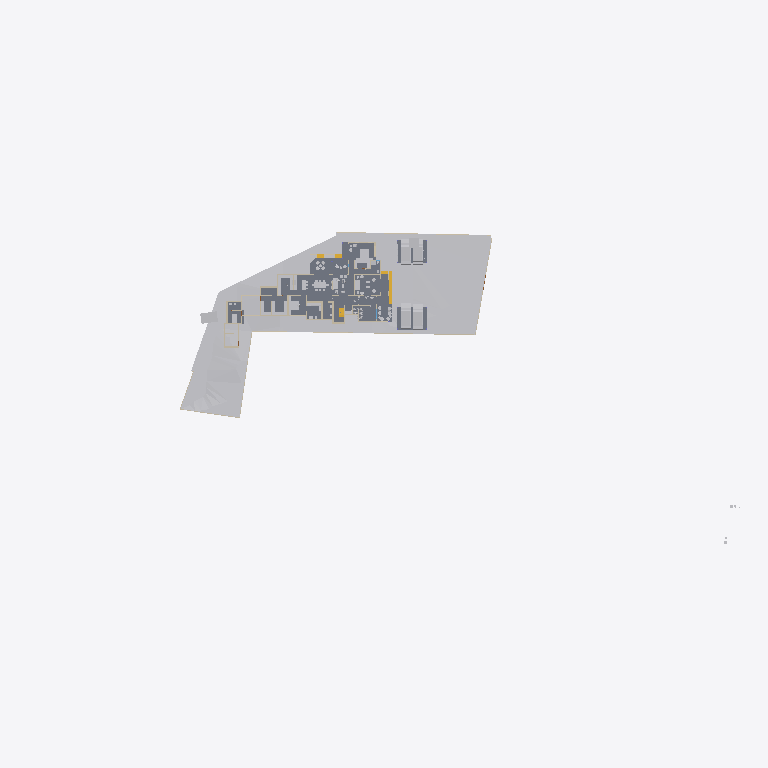
Plan cut of the same IFC building model at storey 'Concept' (level 0.00 m, cut at 1.40 m), seen from above with north up, elements coloured by IFC class: 25 other elements (light grey), 15 walls (beige), 6 slabs (grey), 2 stair flights (yellow). Cut surfaces are drawn darker.
Extent 141.3 m × 63.5 m × 37.0 m (x, y, z). Storeys (8): Road Level at 0.00 m; GF at 0.00 m; Concept at 0.00 m; Existing at 0.00 m; Roof at 0.00 m; Area at 0.00 m; Car Porch at 0.00 m; FF at 3.85 m. Elements (429): 134 IfcWall, 117 IfcFurniture, 37 IfcDoor, 30 IfcBuildingElementProxy, 24 IfcSanitaryTerminal, 23 IfcSlab, 22 IfcWindow, 12 IfcColumn, 9 IfcShadingDevice, 7 IfcStairFlight, 4 IfcRoof, 4 IfcVehicle.

HEADER;
FILE_DESCRIPTION(('ViewDefinition[DesignTransferView]'),'2;1');
FILE_NAME('Jailani.ifc','2026-03-09T19:40:29+05:30',(''),(''),'IfcOpenShell 0.8.5-alpha260121','Bonsai 0.8.5-alpha260121-84d55d8','Nobody');
FILE_SCHEMA(('IFC4X3'));
ENDSEC;
DATA;
#1=IFCPROJECT('1rEyq$MlvDVO9q4X_6O_vh',$,'My Project',$,$,$,$,(#14,#26),#9);
#31=IFCSITE('2ymv4STDrDCBgdvlSnG91s',$,'My Site',$,$,#54,$,$,$,(8,52,49,300000),(76,38,36,300000),20.0,$,$);
#37=IFCBUILDING('0WCwdFWaT3fvN6dYFJV0G3',$,'My Building',$,$,#60,$,$,$,$,$,$);
#43=IFCBUILDINGSTOREY('3glIUxBxj019WI9WL2_LBp',$,'Road Level',$,$,#66,$,$,$,$);
#2091=IFCBUILDINGSTOREY('0gksAyAJzF1eVdNHxF82jx',$,'GF',$,$,#203992,$,$,$,$);
#9684=IFCBUILDINGSTOREY('0GW8AoQ6z9OfFkHNDnUrmB',$,'FF',$,$,#226409,$,$,$,$);
#36449=IFCBUILDINGSTOREY('08MXqDc890wx$ikiXcsfjl',$,'Concept',$,$,#36465,$,$,$,$);
#37612=IFCBUILDINGSTOREY('3FqJSqHaz8MQtwN4CzJUgT',$,'Existing',$,$,#37627,$,$,$,$);
#39460=IFCBUILDINGSTOREY('2$v9ldK6P2VucsJp$wo$TV',$,'Roof',$,$,#39475,$,$,$,$);
#119304=IFCBUILDINGSTOREY('0qBaI9Ey94591kdt6C2Jnr',$,'Area',$,$,#119319,$,$,$,$);
#129129=IFCBUILDINGSTOREY('3kIur_wS960wa7BjgB$p1C',$,'Car Porch',$,$,#129145,$,$,$,$);
#1788=IFCGEOGRAPHICELEMENT('2G7_FUH1TFnfA2p0BceQCt',$,'Site',$,$,#257438,#1804,$,.TERRAIN.);
#255350=IFCGEOGRAPHICELEMENT('3I2l3N4uT8a8VDaNiA8lub',$,'Earthfill',$,$,#257428,#255351,$,.TERRAIN.);
#4726=IFCSLAB('2FiUBYKgX14Ok5pfpzPww9',$,'Ground Floor',$,$,#251046,#4737,$,$);
#100712=IFCSLAB('1DsvWWCbL7cANGjESzliI9',$,'Ground Floor Verandah',$,$,#156011,#100733,$,$);
#243411=IFCSLAB('0XExs70JbAsOb335bjnD$T',$,'Ground Floor Sitout',$,$,#250211,#243430,$,$);
#257129=IFCVEHICLE('39VDetaJPBlQW_NtKKVksN',$,'Vehicle',$,$,#257213,#257144,$,$);
#257159=IFCVEHICLE('141W$vyQD1ogrQXmHA2jBF',$,'Vehicle',$,$,#257218,#257174,$,$);
#154162=IFCVEHICLE('0N$2t9_e9DZwiKoEMbUbZK',$,'Vehicle',$,$,#228218,#154175,$,$);
#219416=IFCSLAB('1AAhloHkHFWRkhjfKq1PUs',$,'Slab',$,$,#259773,#219437,$,$);
#225017=IFCSLAB('1Qc2awMQfDD8pfi3Klqlbg',$,'Ground Floor Carporch 1car',$,$,#257223,#225038,$,$);
#145566=IFCVEHICLE('0GR5tKgTv9_RA8i68F_qsM',$,'Vehicle',$,$,#228213,#145579,$,$);
#151238=IFCSLAB('1TDJ9z8DHBV90YLwAbkjL$',$,'Ground Floor Carporch 2car',$,$,#228208,#151259,$,$);
#4239=IFCBUILDINGELEMENTPROXY('3q7lNd2p17oe3AMat8N37d',$,'Toilet 2',$,$,#81645,#4249,$,.COMPLEX.);
#48553=IFCFURNITURE('2Ze14ZEU9CiBG9_AhI5DIZ',$,'Furniture',$,$,#227109,#48562,$,$);
#4250=IFCBUILDINGELEMENTPROXY('3toYnKI0v7vRY5ZvUmLVDd',$,'Toilet1',$,$,#81650,#4260,$,.COMPLEX.);
#55484=IFCFURNITURE('3TkWbzkAX1QAVy26F4DON4',$,'Furniture',$,$,#242544,#55497,$,$);
#231998=IFCSTAIRFLIGHT('3u1AF4LOj1QfQjIKdaADSR',$,'StairFlight',$,$,#251634,#232177,$,2,1,0.150000005960464,0.0900000035762787,.STRAIGHT.);
#55457=IFCFURNITURE('0V6hxvZwXE6hVLVUBmKQZG',$,'Furniture',$,$,#258896,#55466,$,$);
#3190=IFCWALL('193oymhqH3WPw9ieWVOFsJ',$,'Wall',$,$,#257478,#3201,$,$);
#211619=IFCWALL('0GEX5P4U9BQufRWTvvAWVU',$,'Wall',$,$,#257523,#211630,$,$);
#2407=IFCWALL('1wqYISk15EtxPgF1WYwVVh',$,'Wall',$,$,#257558,#2413,$,$);
#2632=IFCWALL('1hiIP0I5r0ZAybbUAFoviW',$,'Wall',$,$,#257548,#2638,$,$);
#259287=IFCFURNITURE('15zaMt35LB7hlKDgLTlKH0',$,'Furniture',$,$,#259370,#259298,$,$);
#48220=IFCFURNITURE('1QWqY1IIrEJwc5UsSxSNE6',$,'Furniture',$,$,#244747,#48233,$,$);
#89686=IFCFURNITURE('13ALM621n4AfCK13kNr2ii',$,'Furniture',$,$,#242093,#89699,$,$);
#219453=IFCFURNITURE('2wi43uVUHB$fvvoXLnbFGQ',$,'Furniture',$,$,#260893,#219793,$,$);
#231070=IFCFURNITURE('21TEvtg35CVh5sliQzQktT',$,'Furniture',$,$,#260898,#231083,$,$);
#259262=IFCFURNITURE('2VEhqUzPv0i99OWwMvgph8',$,'Furniture',$,$,#259329,#259273,$,$);
#185235=IFCWALL('3$hjpD4uv8lejQEN1Fheqk',$,'Wall',$,$,#204557,#185246,$,$);
#56306=IFCFURNITURE('1_EYla0VL98hdUWu1GNTXR',$,'Furniture',$,$,#259144,#56317,$,$);
#230763=IFCWALL('3ruAgi0$X4th8uNtjDFU0l',$,'Wall',$,$,#259798,#230776,$,$);
#248524=IFCSTAIRFLIGHT('1BmzoxccPEGOGh0HSuKGo4',$,'StairFlight',$,$,#251877,#248542,$,8,7,0.164635002613068,0.164918094873428,.STRAIGHT.);
#173424=IFCWALL('16q52yTqr2xR_6DQDiDOs_',$,'Wall',$,$,#236007,#173436,$,$);
#168053=IFCWALL('3M5zxzEmT2XfzjJzyz7DGC',$,'Wall',$,$,#251916,#168065,$,$);
#2607=IFCWALL('0hLi5deXP5Zfo$NOtNZznY',$,'Wall',$,$,#257488,#2613,$,$);
#56164=IFCFURNITURE('1NDOqTkPT45hXxPi7JQfG6',$,'Furniture',$,$,#227574,#56175,$,$);
#158962=IFCWALL('24bCON1JDEwhGT_2QXEr30',$,'Wall',$,$,#233783,#158974,$,$);
#2457=IFCWALL('38EbZ7mAL5TfofCc1aVwCP',$,'Wall',$,$,#257508,#2463,$,$);
#2381=IFCWALL('2ukC8AQQP85Rb_ZeT84bZY',$,'Wall',$,$,#257553,#2388,$,$);
#161776=IFCFURNITURE('0v_OHJ2p94wx9DIPdDDMc$',$,'Furniture',$,$,#259860,#161787,$,$);
#56246=IFCFURNITURE('2mj$BvRbP1f9_7V7W1oVwT',$,'Furniture',$,$,#259159,#56257,$,$);
#180754=IFCFURNITURE('17N7JqRKD0yBV$kWkW8Z6p',$,'Furniture',$,$,#260521,#180765,$,$);
#260206=IFCWALL('33$nxr3tH3A840w8YlwNlX',$,'Wall',$,$,#260300,#260229,$,$);
#170150=IFCFURNITURE('3Rxkd7cnT41hhyDoPSnoDn',$,'Furniture',$,$,#261984,#170161,$,$);
#75333=IFCWALL('0QnQ$aShP6ifk0P98FmQv4',$,'Wall',$,$,#239451,#75344,$,$);
#3433=IFCWALL('2gqgdNokT89Rrmjq1x$gkt',$,'Wall',$,$,#257533,#3444,$,$);
#259237=IFCFURNITURE('3zVIIbhOzD29j4ZKnattG$',$,'Furniture',$,$,#259344,#259248,$,$);
#259922=IFCFURNITURE('17swA0y4X3Cu6Ck0_CJ3DF',$,'Furniture',$,$,#260526,#259933,$,$);
ENDSEC;
